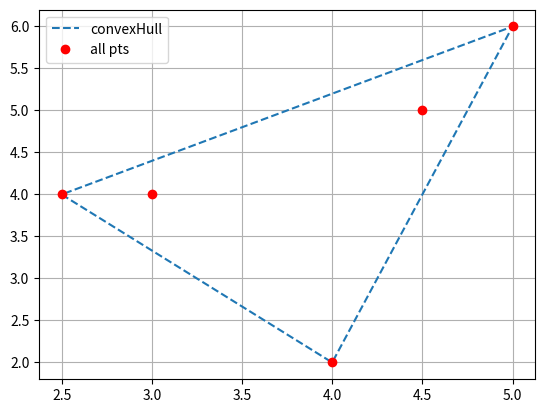

Write Python code to recreate this figure.
'''
Implementation of the pseudocode from [Page Number 3::Chapter 1::Section 1.1]
of "Computational Geometry" book by Mark de Berg, Otfried Cheong, Marc van Kreveld,
Mark Overmars
[redacted]
'''
class Point:
    def __init__(cls, x, y):
        cls.x = x
        cls.y = y
    
    def __str__(cls):
        return "(" +  str(cls.x) +", " + str(cls.y) + ")"
    
class Line:
    def __init__(cls, p1, p2):
        cls.p1 = p1
        cls.p2 = p2

    def __radd__(self, other):
            return other + (self.p1 , self.p2)

    @staticmethod
    def cross_product(a, b):
        p = a.p1
        p1 = a.p2
        p2 = b.p2
        return  (p.y - p2.y) * (p.x - p1.x) - (p.y - p1.y) * (p.x - p2.x)   

def turn_right(pts):
    p1, p2, p3 = pts
    l1 = Line(p2, p1)
    l2 = Line(p2, p3)
    return Line.cross_product(l1, l2) < 0

def iter(p):
    l_ul = p[0:2]
    
    for p in p[2:]:
        l_ul.append(p)
        while(len(l_ul)>2 and not turn_right(l_ul[-3:])):
            ind =  int(len(l_ul)/2)
            l_ul = l_ul[0:ind] + l_ul[ind+1:] # remove the middle
    return l_ul

def convex_hull(P):
    # sort by x-coordinate
    sorted_p = sorted(P, key=lambda p: p.x)
    reverse_sorted_p = sorted_p[::-1]
    l_upper = iter(sorted_p)
    l_lower = iter(reverse_sorted_p)
    l_lower = l_lower[1:]
    l_lower = l_lower[:-1]
    return l_lower + l_upper

'''
Test
'''

import matplotlib.pyplot as plt
import numpy as np
from operator import itemgetter, attrgetter, methodcaller

pts = [Point(3,4), Point(5,6), Point(2.5, 4), Point(4,2), Point(4.5, 5)]

P = convex_hull(pts)

x_ch = [p.x for p in P] + [P[0].x]
y_ch = [p.y for p in P] + [P[0].y]

x= [p.x for p in pts]
y = [p.y for p in pts]

plt.plot(x_ch, y_ch, "--", label="convexHull")
plt.plot(x,y, "ro", label="all pts")
plt.grid()
plt.legend()
plt.show()